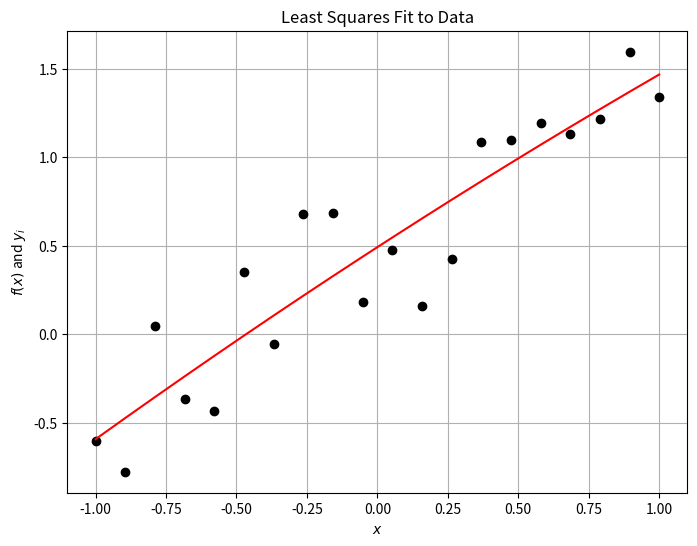
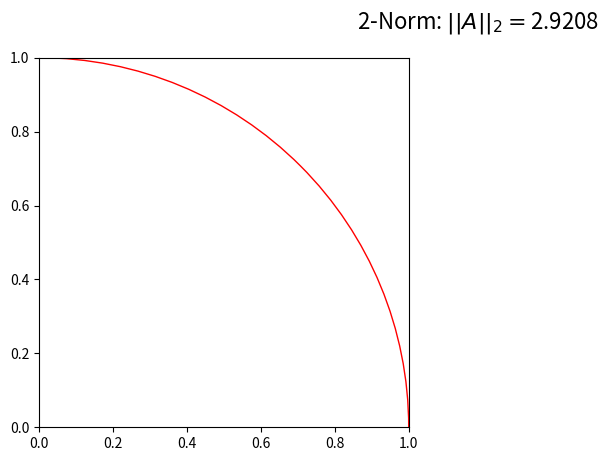

These charts were generated, in order, by the following Python code: (Note: this script raises an exception after producing the figures.)
%matplotlib inline
%precision 3
import numpy
import matplotlib.pyplot as plt

# Linear Least Squares Problem

# First define the independent and dependent variables.
N = 20
x = numpy.linspace(-1.0, 1.0, N)
y = x + numpy.random.random((N)) 

# Define the Vandermonde matrix based on our x-values
A = numpy.array([ numpy.ones(x.shape), x]).T
A = numpy.array([ numpy.ones(x.shape), x, x**2]).T
A

# Determine the coefficients of the polynomial that will
# result in the smallest sum of the squares of the residual.
p = numpy.linalg.solve(numpy.dot(A.T, A), numpy.dot(A.T, y))
print("Error in slope = %s, y-intercept = %s" % (numpy.abs(p[1] - 1.0), numpy.abs(p[0] - 0.5)))
print(p)

# Plot it out, cuz pictures are fun!
fig = plt.figure(figsize=(8,6))
axes = fig.add_subplot(1, 1, 1)

f = numpy.zeros(x.shape)
for i in range(len(p)):
    f += p[i] * x**i
axes.plot(x, y, 'ko')
axes.plot(x, f, 'r')
axes.set_title("Least Squares Fit to Data")
axes.set_xlabel("$x$")
axes.set_ylabel("$f(x)$ and $y_i$")
axes.grid()

plt.show()

#A x = b
#(m x n) (n x 1) = (m x 1)
def matrix_vector_product(A, x):
    m, n = A.shape
    b = numpy.zeros(m)
    for i in range(m):
        for j in range(n):
            b[i] += A[i, j] * x[j]
    return b

m = 4
n = 3
A = numpy.random.uniform(size=(m,n))
x = numpy.random.uniform(size=(n))
y = numpy.random.uniform(size=(n))
c = numpy.random.uniform()
b = matrix_vector_product(A, x)
print(numpy.allclose(b, numpy.dot(A, x)))
print(numpy.allclose(matrix_vector_product(A, (x + y)), matrix_vector_product(A, x) + matrix_vector_product(A, y)))
print(numpy.allclose(matrix_vector_product(A, c * x), c*matrix_vector_product(A, x)))

def matrix_matrix_product(A, B):
    C = numpy.zeros((A.shape[0], B.shape[1]))
    for i in range(A.shape[0]):
        for j in range(B.shape[1]):
            for k in range(A.shape[1]):
                C[i, j] += A[i, k] * B[k, j]
    return C


m = 4
n = 4
p = 4
A = numpy.random.uniform(size=(m, n))
B = numpy.random.uniform(size=(n, p))
C = numpy.random.uniform(size=(m, p))
c = numpy.random.uniform()
print(numpy.allclose(matrix_matrix_product(A, B), numpy.dot(A, B)))
print(numpy.allclose(matrix_matrix_product(A, (B + C)), matrix_matrix_product(A, B) + matrix_matrix_product(A, C)))
print(numpy.allclose(matrix_matrix_product(A, c * B), c*matrix_matrix_product(A, B)))
print(numpy.allclose(matrix_matrix_product(A, B), matrix_matrix_product(B, A)))

n = 10
m = 5
# Matrix vector with identity
A = numpy.identity(n)
x = numpy.random.random(n)
print(numpy.allclose(x, numpy.dot(A, x)))
print(x-A.dot(x))
print(A*x)

# Matrix vector product
A = numpy.random.random((m, n))
print(numpy.dot(A, x))

# Matrix matrix product
B = numpy.random.random((n, m))
print(numpy.dot(A, B))



m = 3
for n in range(100):
    A = numpy.random.uniform(size=(m, m))
    if numpy.linalg.det(A) != 0:
        break
        
print(numpy.dot(numpy.linalg.inv(A), A))
print(numpy.linalg.matrix_rank(A))
print("N(A)= {}".format(numpy.linalg.solve(A, numpy.zeros(m))))
print("Eigenvalues = {}".format(numpy.linalg.eigvals(A)))

def pnorm(x, p):
    """ return the vector p norm of a vector
    parameters:
    -----------
    x: numpy array
        vector
    p: float or numpy.inf
        value of p norm such that ||x||_p = (sum(|x_i|^p))^{1/p} for p< inf
        for infinity norm return max(abs(x))
    returns:
    --------
    pnorm: float
        pnorm of x
    """
    if p == numpy.inf:
        norm = numpy.max(numpy.abs(x))
    else:
        norm = numpy.sum(x**p)**(1./p)
    return norm

m = 10
p = 4
x = numpy.random.uniform(size=m)        
ell_1 = pnorm(x, 1)
ell_2 = pnorm(x, 2)
ell_p = pnorm(x, p)
ell_infty = pnorm(x, numpy.inf)

print('x = {}'.format(x))
print()
print("L_1   = {}\nL_2   = {}\nL_{}   = {}\nL_inf = {}".format(ell_1, ell_2, p, ell_p, ell_infty))

y = numpy.random.uniform(size=m)
print()
print("Properties of norms:")

print('y = {}\n'.format(y))
p = 2
print('||x+y||_{p}         = {nxy}\n||x||_{p} + ||y||_{p} = {nxny}'.format(
    p=p,nxy=pnorm(x+y, p), nxny=pnorm(x, p) + pnorm(y, p)))
c = 0.1
print('||c x||_{} = {}'.format(p,pnorm(c * x, p)))
print(' c||x||_{} = {}'.format(p,c * pnorm(x, p)))


A = numpy.array([[1, 2], [0, 2]])

#calculate the SVD(A)
U, S, Vt = numpy.linalg.svd(A)

print('Singular_values = {}'.format(S))
print('||A||_2 = {}'.format(S.max()))
print('||A||_2 = {}'.format(numpy.linalg.norm(A, ord=2)))

# more fun facts about the SVD
#print(U.T.dot(U))
#print(Vt.T.dot(Vt))
#print(A - numpy.dot(U,numpy.dot(numpy.diag(S),Vt)))


# Calculate the 1-norm of A
normA_1 = numpy.max(numpy.sum(numpy.abs(A), axis=0))
print('||A||_1 = {}'.format(normA_1))
print('||A||_1 = {}'.format(numpy.linalg.norm(A, ord=1)))
# calculate the infinity norm of A
normA_inf = numpy.max(numpy.sum(numpy.abs(A), axis=1))
print('||A||_inf = {}'.format(normA_inf))
print('||A||_inf = {}'.format(numpy.linalg.norm(A, ord=numpy.inf)))

A = numpy.array([[1, 2], [0, 2]])


# ============
# 2-norm

# Unit-ball
fig = plt.figure()
fig.suptitle("2-Norm: $||A||_2 = ${:3.4f}".format(numpy.linalg.norm(A,ord=2)),fontsize=16)
fig.set_figwidth(fig.get_figwidth() * 2)

axes = fig.add_subplot(1, 2, 1, aspect='equal')
axes.add_artist(plt.Circle((0.0, 0.0), 1.0, edgecolor='r', facecolor='none'))
draw_unit_vectors(axes, numpy.eye(2))
axes.set_title("Unit Ball")
axes.set_xlim((-1.1, 1.1))
axes.set_ylim((-1.1, 1.1))
axes.grid(True)

# Image
# Compute some geometry
u, s, v = numpy.linalg.svd(A)
theta = numpy.empty(A.shape[0])
ellipse_axes = numpy.empty(A.shape)
theta[0] = numpy.arccos(u[0][0]) / numpy.linalg.norm(u[0], ord=2)
theta[1] = theta[0] - numpy.pi / 2.0
for i in range(theta.shape[0]):
    ellipse_axes[0, i] = s[i] * numpy.cos(theta[i])
    ellipse_axes[1, i] = s[i] * numpy.sin(theta[i])

axes = fig.add_subplot(1, 2, 2, aspect='equal')
axes.add_artist(patches.Ellipse((0.0, 0.0), 2 * s[0], 2 * s[1], theta[0] * 180.0 / numpy.pi,
                                edgecolor='r', facecolor='none'))
for i in range(A.shape[0]):
    axes.arrow(0.0, 0.0, ellipse_axes[0, i] - head_length * numpy.cos(theta[i]), 
                         ellipse_axes[1, i] - head_length * numpy.sin(theta[i]), 
                         head_width=head_width, color='k')
draw_unit_vectors(axes, A, head_width=0.2)
axes.set_title("Images Under A")
axes.set_xlim((-s[0] + 0.1, s[0] + 0.1))
axes.set_ylim((-s[0] + 0.1, s[0] + 0.1))
axes.grid(True)

plt.show()

# Note: that this code is a bit fragile to angles that go beyond pi
# due to the use of arccos.

import matplotlib.patches as patches


def draw_unit_vectors(axes, A, head_width=0.1):
    head_length = 1.5 * head_width
    image_e = numpy.empty(A.shape)
    angle = numpy.empty(A.shape[0])
    image_e[:, 0] = numpy.dot(A, numpy.array((1.0, 0.0)))
    image_e[:, 1] = numpy.dot(A, numpy.array((0.0, 1.0)))
    for i in range(A.shape[0]):
        angle[i] = numpy.arccos(image_e[0, i] / numpy.linalg.norm(image_e[:, i], ord=2))
        axes.arrow(0.0, 0.0, image_e[0, i] - head_length * numpy.cos(angle[i]), 
                             image_e[1, i] - head_length * numpy.sin(angle[i]), 
                             head_width=head_width, color='b', alpha=0.5)
    
head_width = 0.2
head_length = 1.5 * head_width
# ============
# 1-norm
# Unit-ball
fig = plt.figure()
fig.set_figwidth(fig.get_figwidth() * 2)
fig.suptitle("1-Norm: $||A||_1 = {}$".format(numpy.linalg.norm(A,ord=1)), fontsize=16)

axes = fig.add_subplot(1, 2, 1, aspect='equal')
axes.plot((1.0, 0.0, -1.0, 0.0, 1.0), (0.0, 1.0, 0.0, -1.0, 0.0), 'r')
draw_unit_vectors(axes, numpy.eye(2))
axes.set_title("Unit Ball")
axes.set_xlim((-1.1, 1.1))
axes.set_ylim((-1.1, 1.1))
axes.grid(True)

# Image
axes = fig.add_subplot(1, 2, 2, aspect='equal')
axes.plot((1.0, 2.0, -1.0, -2.0, 1.0), (0.0, 2.0, 0.0, -2.0, 0.0), 'r')
draw_unit_vectors(axes, A, head_width=0.2)

axes.set_title("Images Under A")
axes.grid(True)

plt.show()

# ============
# infty-norm
# Unit-ball
fig = plt.figure()
fig.suptitle("$\infty$-Norm: $||A||_\infty = {}$".format(numpy.linalg.norm(A,ord=numpy.inf)),fontsize=16)
fig.set_figwidth(fig.get_figwidth() * 2)

axes = fig.add_subplot(1, 2, 1, aspect='equal')
axes.plot((1.0, -1.0, -1.0, 1.0, 1.0), (1.0, 1.0, -1.0, -1.0, 1.0), 'r')
draw_unit_vectors(axes, numpy.eye(2))
axes.set_title("Unit Ball")
axes.set_xlim((-1.1, 1.1))
axes.set_ylim((-1.1, 1.1))
axes.grid(True)

# Image
# Geometry - Corners are A * ((1, 1), (1, -1), (-1, 1), (-1, -1))
# Symmetry implies we only need two.  Here we just plot two
u = numpy.empty(A.shape)
u[:, 0] = numpy.dot(A, numpy.array((1.0, 1.0)))
u[:, 1] = numpy.dot(A, numpy.array((-1.0, 1.0)))
theta[0] = numpy.arccos(u[0, 0] / numpy.linalg.norm(u[:, 0], ord=2))
theta[1] = numpy.arccos(u[0, 1] / numpy.linalg.norm(u[:, 1], ord=2))

axes = fig.add_subplot(1, 2, 2, aspect='equal')
axes.plot((3, 1, -3, -1, 3), (2, 2, -2, -2, 2), 'r')
for i in range(A.shape[0]):
    axes.arrow(0.0, 0.0, u[0, i] - head_length * numpy.cos(theta[i]), 
                         u[1, i] - head_length * numpy.sin(theta[i]), 
                         head_width=head_width, color='k')

draw_unit_vectors(axes, A, head_width=0.2)
axes.set_title("Images Under A")
axes.set_xlim((-4.1, 4.1))
axes.set_ylim((-3.1, 3.1))
axes.grid(True)

plt.show()